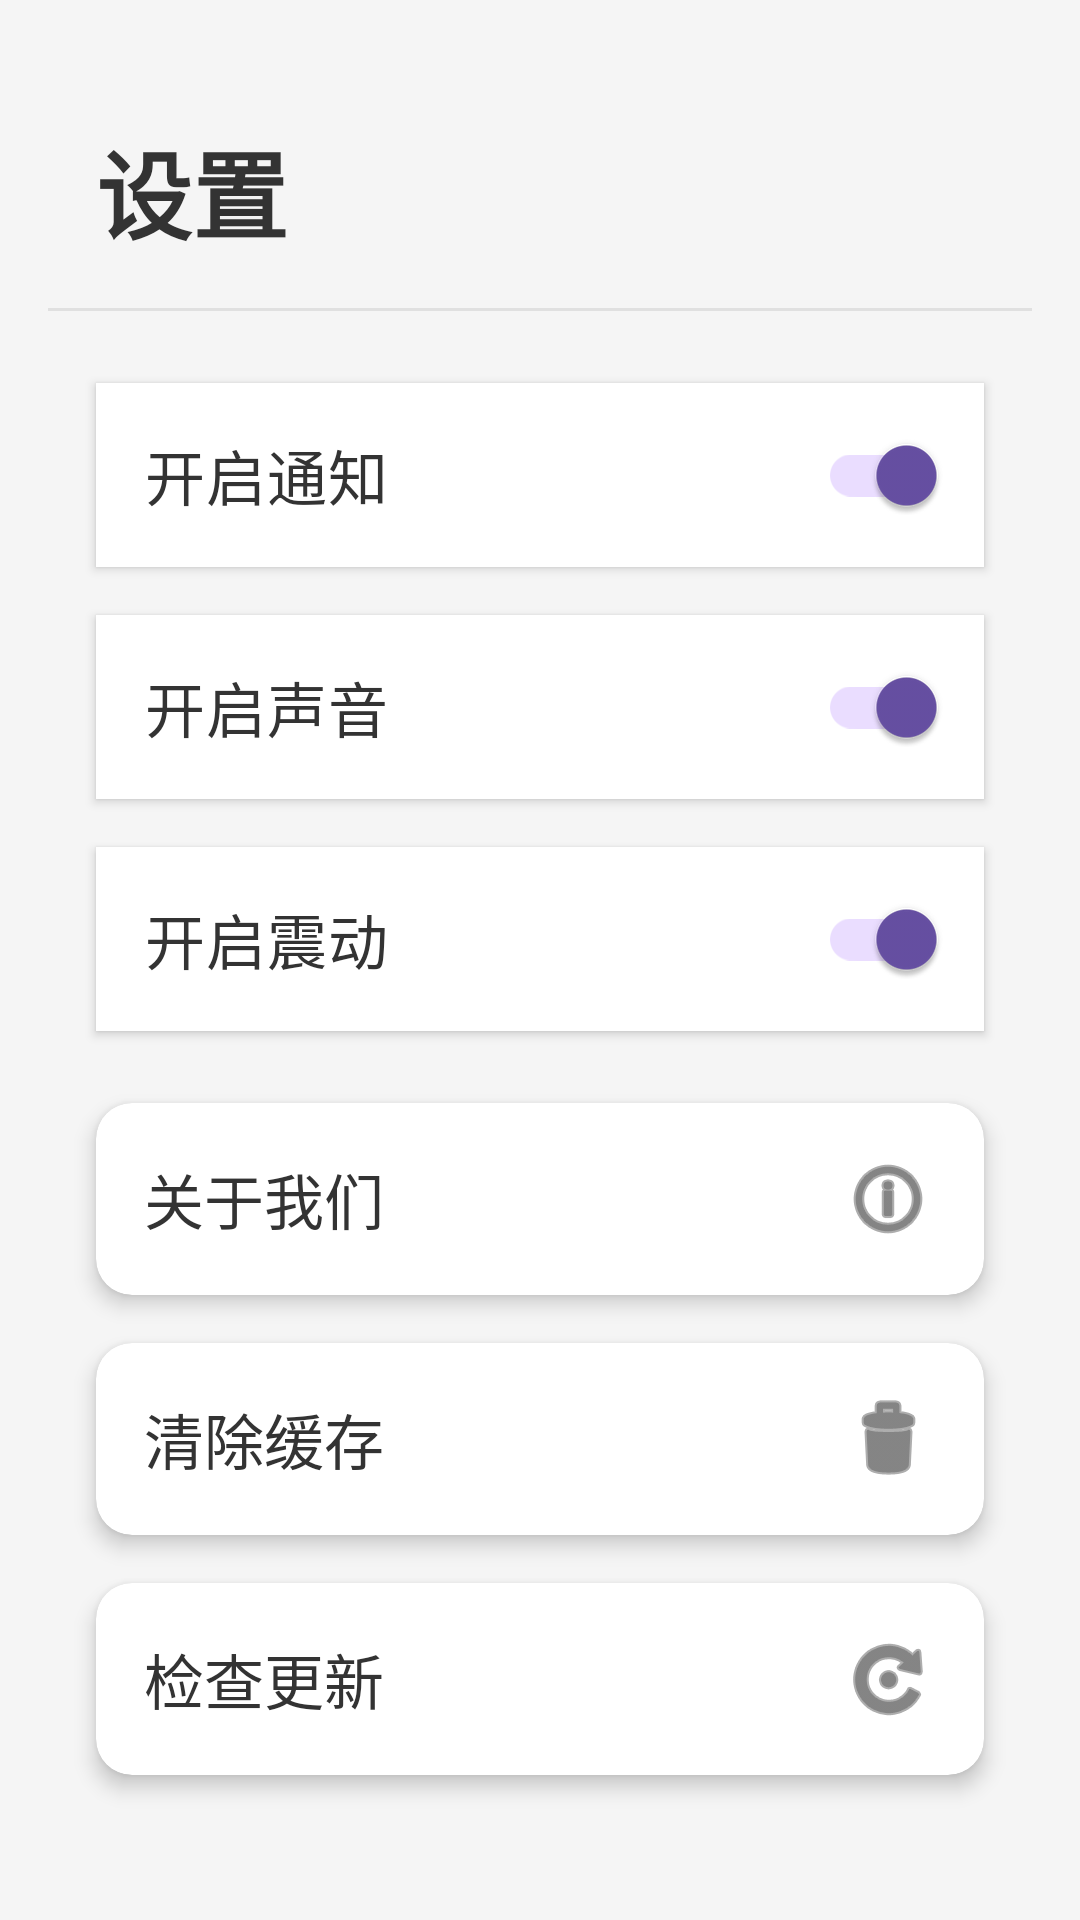

Layout XML and referenced resources for this Android screen:
<!-- AndroidManifest.xml: application theme Theme.CSApp_10 -->
<!-- res/layout/activity_my_settings.xml -->
<?xml version="1.0" encoding="utf-8"?>
<androidx.constraintlayout.widget.ConstraintLayout xmlns:android="http://schemas.android.com/apk/res/android"
    xmlns:app="http://schemas.android.com/apk/res-auto"
    xmlns:tools="http://schemas.android.com/tools"
    android:id="@+id/main"
    android:layout_width="match_parent"
    android:layout_height="match_parent"
    android:padding="16dp"
    android:background="#F5F5F5"
    tools:context=".activity.frament.MyActivity.MySettingsActivity">

    
    <TextView
        android:id="@+id/settings_title"
        android:layout_width="wrap_content"
        android:layout_height="wrap_content"
        android:text="设置"
        android:textSize="32sp"
        android:textStyle="bold"
        android:textColor="#333333"
        app:layout_constraintStart_toStartOf="parent"
        app:layout_constraintTop_toTopOf="parent"
        android:layout_marginTop="24dp"
        android:layout_marginStart="16dp" />

    
    <View
        android:id="@+id/title_divider"
        android:layout_width="match_parent"
        android:layout_height="1dp"
        android:background="#E0E0E0"
        app:layout_constraintTop_toBottomOf="@id/settings_title"
        app:layout_constraintStart_toStartOf="parent"
        app:layout_constraintEnd_toEndOf="parent"
        android:layout_marginTop="16dp" />

    
    <androidx.appcompat.widget.SwitchCompat
        android:id="@+id/switch_notification"
        android:layout_width="match_parent"
        android:layout_height="wrap_content"
        android:text="开启通知"
        android:textSize="20sp"
        android:textColor="#333333"
        android:checked="true"
        app:layout_constraintTop_toBottomOf="@id/title_divider"
        app:layout_constraintStart_toStartOf="parent"
        android:layout_marginTop="24dp"
        android:layout_marginStart="16dp"
        android:background="@android:color/white"
        android:padding="16dp"
        android:elevation="2dp"
        android:stateListAnimator="@null"
        android:layout_marginEnd="16dp" />

    
    <androidx.appcompat.widget.SwitchCompat
        android:id="@+id/switch_sound"
        android:layout_width="match_parent"
        android:layout_height="wrap_content"
        android:text="开启声音"
        android:textSize="20sp"
        android:textColor="#333333"
        android:checked="true"
        app:layout_constraintTop_toBottomOf="@id/switch_notification"
        app:layout_constraintStart_toStartOf="parent"
        android:layout_marginTop="16dp"
        android:layout_marginStart="16dp"
        android:background="@android:color/white"
        android:padding="16dp"
        android:elevation="2dp"
        android:stateListAnimator="@null"
        android:layout_marginEnd="16dp" />

    
    <androidx.appcompat.widget.SwitchCompat
        android:id="@+id/switch_vibration"
        android:layout_width="match_parent"
        android:layout_height="wrap_content"
        android:text="开启震动"
        android:textSize="20sp"
        android:textColor="#333333"
        android:checked="true"
        app:layout_constraintTop_toBottomOf="@id/switch_sound"
        app:layout_constraintStart_toStartOf="parent"
        android:layout_marginTop="16dp"
        android:layout_marginStart="16dp"
        android:background="@android:color/white"
        android:padding="16dp"
        android:elevation="2dp"
        android:stateListAnimator="@null"
        android:layout_marginEnd="16dp" />

    
    <androidx.cardview.widget.CardView
        android:id="@+id/about_card"
        android:layout_width="match_parent"
        android:layout_height="wrap_content"
        app:cardCornerRadius="12dp"
        app:cardElevation="4dp"
        app:cardBackgroundColor="@android:color/white"
        app:layout_constraintTop_toBottomOf="@id/switch_vibration"
        app:layout_constraintStart_toStartOf="parent"
        app:layout_constraintEnd_toEndOf="parent"
        android:layout_marginTop="24dp"
        android:layout_marginStart="16dp"
        android:layout_marginEnd="16dp">

        <LinearLayout
            android:id="@+id/about_us_layout"
            android:layout_width="match_parent"
            android:layout_height="wrap_content"
            android:orientation="horizontal"
            android:padding="16dp"
            android:gravity="center_vertical">

            <TextView
                android:layout_width="0dp"
                android:layout_height="wrap_content"
                android:layout_weight="1"
                android:text="关于我们"
                android:textSize="20sp"
                android:textColor="#333333" />

            <ImageView
                android:layout_width="wrap_content"
                android:layout_height="wrap_content"
                android:src="@android:drawable/ic_menu_info_details"
                app:tint="#333333" />
        </LinearLayout>
    </androidx.cardview.widget.CardView>

    
    <androidx.cardview.widget.CardView
        android:id="@+id/clear_cache_card"
        android:layout_width="match_parent"
        android:layout_height="wrap_content"
        app:cardCornerRadius="12dp"
        app:cardElevation="4dp"
        app:cardBackgroundColor="@android:color/white"
        app:layout_constraintTop_toBottomOf="@id/about_card"
        app:layout_constraintStart_toStartOf="parent"
        app:layout_constraintEnd_toEndOf="parent"
        android:layout_marginTop="16dp"
        android:layout_marginStart="16dp"
        android:layout_marginEnd="16dp">

        <LinearLayout
            android:id="@+id/clear_cache_layout"
            android:layout_width="match_parent"
            android:layout_height="wrap_content"
            android:orientation="horizontal"
            android:padding="16dp"
            android:gravity="center_vertical">

            <TextView
                android:layout_width="0dp"
                android:layout_height="wrap_content"
                android:layout_weight="1"
                android:text="清除缓存"
                android:textSize="20sp"
                android:textColor="#333333" />

            <ImageView
                android:layout_width="wrap_content"
                android:layout_height="wrap_content"
                android:src="@android:drawable/ic_menu_delete"
                app:tint="#333333" />
        </LinearLayout>
    </androidx.cardview.widget.CardView>

    
    <androidx.cardview.widget.CardView
        android:id="@+id/check_update_card"
        android:layout_width="match_parent"
        android:layout_height="wrap_content"
        app:cardCornerRadius="12dp"
        app:cardElevation="4dp"
        app:cardBackgroundColor="@android:color/white"
        app:layout_constraintTop_toBottomOf="@id/clear_cache_card"
        app:layout_constraintStart_toStartOf="parent"
        app:layout_constraintEnd_toEndOf="parent"
        android:layout_marginTop="16dp"
        android:layout_marginStart="16dp"
        android:layout_marginEnd="16dp">

        <LinearLayout
            android:id="@+id/check_update_layout"
            android:layout_width="match_parent"
            android:layout_height="wrap_content"
            android:orientation="horizontal"
            android:padding="16dp"
            android:gravity="center_vertical">

            <TextView
                android:layout_width="0dp"
                android:layout_height="wrap_content"
                android:layout_weight="1"
                android:text="检查更新"
                android:textSize="20sp"
                android:textColor="#333333" />

            <ImageView
                android:layout_width="wrap_content"
                android:layout_height="wrap_content"
                android:src="@android:drawable/ic_menu_rotate"
                app:tint="#333333" />
        </LinearLayout>
    </androidx.cardview.widget.CardView>
</androidx.constraintlayout.widget.ConstraintLayout>
<!-- resources referenced by this layout -->
<resources>
  <style name="Theme.CSApp_10" parent="Base.Theme.CSApp_10" />
  <style name="Base.Theme.CSApp_10" parent="Theme.Material3.DayNight.NoActionBar">
          
          
      </style>
</resources>
